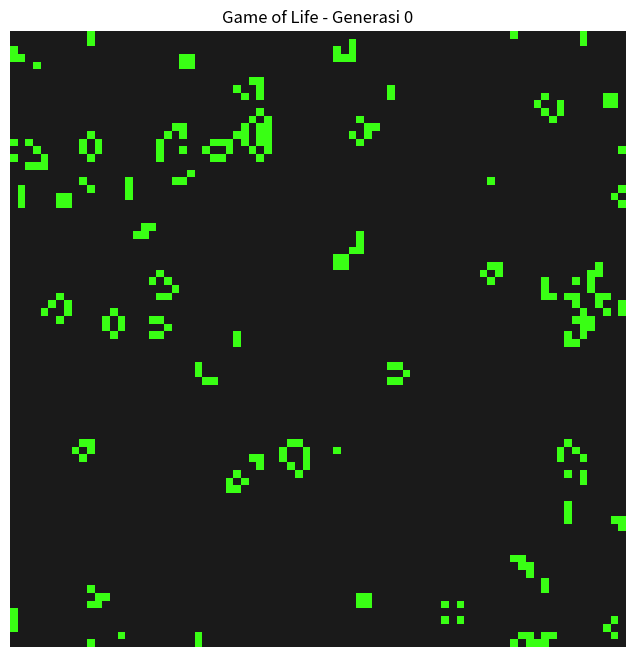

This chart was generated by the following Python code:
import numpy as np
import matplotlib.pyplot as plt
import matplotlib.animation as animation
from matplotlib.colors import ListedColormap

class GameOfLifePro:
    def __init__(self, rows=50, cols=50, density=0.2):
        self.rows = rows
        self.cols = cols
        # Inisialisasi grid dengan pola acak langsung saat objek dibuat
        self.grid = np.random.choice([0, 1], size=(rows, cols), p=[1-density, density])

    def next_generation(self):
        """
        Menghitung generasi berikutnya menggunakan vektorisasi NumPy (tanpa explicit loop).
        """
        # Menghitung tetangga dengan menggeser grid ke 8 arah
        # Ini jauh lebih cepat daripada looping manual
        neighbors = (
            np.roll(np.roll(self.grid, 1, axis=0), 1, axis=1) +  # atas-kiri
            np.roll(self.grid, 1, axis=0) +                     # atas
            np.roll(np.roll(self.grid, 1, axis=0), -1, axis=1) + # atas-kanan
            np.roll(self.grid, 1, axis=1) +                     # kiri
            np.roll(self.grid, -1, axis=1) +                    # kanan
            np.roll(np.roll(self.grid, -1, axis=0), 1, axis=1) + # bawah-kiri
            np.roll(self.grid, -1, axis=0) +                    # bawah
            np.roll(np.roll(self.grid, -1, axis=0), -1, axis=1)  # bawah-kanan
        )

        # Menerapkan aturan Conway
        # 1. Tetangga == 3 -> Hidup (baik sel lama hidup atau mati)
        # 2. Tetangga == 2 dan Sel Lama Hidup -> Tetap Hidup
        new_grid = np.where((neighbors == 3) | ((self.grid == 1) & (neighbors == 2)), 1, 0)
        self.grid = new_grid

    def add_pattern(self, pattern, r_off, c_off):
        """Menambahkan pola kustom pada koordinat tertentu"""
        try:
            r, c = pattern.shape
            self.grid[r_off:r_off+r, c_off:c_off+c] = pattern
        except ValueError:
            print("Pola terlalu besar untuk posisi tersebut!")

    def animate(self, frames=200, interval=50):
        fig, ax = plt.subplots(figsize=(8, 8))
        # Menggunakan warna custom: Hijau neon untuk sel hidup, Hitam untuk mati
        cmap = ListedColormap(['#1a1a1a', '#39FF14'])
        img = ax.imshow(self.grid, cmap=cmap, interpolation='nearest')
        
        ax.set_axis_off()
        title = ax.set_title("Game of Life - Generasi 0")

        def update(frame):
            self.next_generation()
            img.set_array(self.grid)
            title.set_text(f"Game of Life - Generasi {frame}")
            return [img, title]

        ani = animation.FuncAnimation(fig, update, frames=frames, 
                                     interval=interval, blit=True)
        plt.show()

# --- Pola Kustom ---
GOSPER_GLIDER_GUN = np.zeros((9, 36))
gun_coords = [
    (5,1), (5,2), (6,1), (6,2), (5,11), (6,11), (7,11), (4,12), (8,12), (3,13), (9,13), 
    (3,14), (9,14), (6,15), (4,16), (8,16), (5,17), (6,17), (7,17), (6,18), (3,21), 
    (4,21), (5,21), (3,22), (4,22), (5,22), (2,23), (6,23), (1,25), (2,25), (6,25), 
    (7,25), (3,35), (4,35), (3,36), (4,36)
]
for r, c in gun_coords: GOSPER_GLIDER_GUN[r-1, c-1] = 1

# --- Eksekusi ---
if __name__ == "__main__":
    # Buat grid yang lebih besar (misal 80x80)
    game = GameOfLifePro(80, 80, density=0.1)
    
    # Tambahkan pola legendaris Gosper Glider Gun
    game.add_pattern(GOSPER_GLIDER_GUN, 10, 10)
    
    # Jalankan animasi
    game.animate(frames=500, interval=30)
